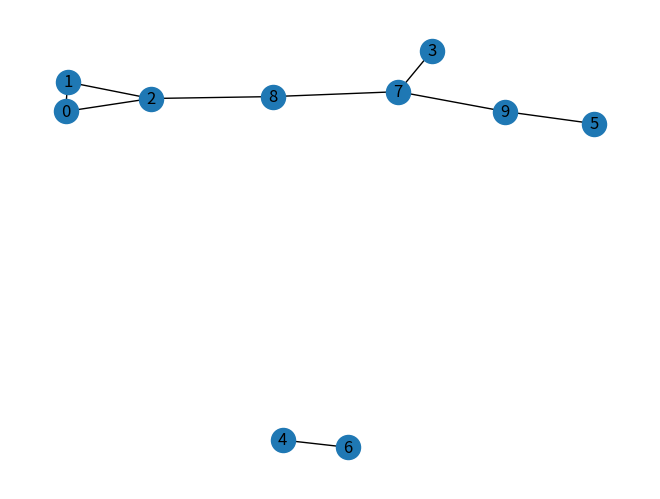

Python code for this plot:
"""
DFS (no frills)
"""


from enum import Enum
import numpy as np
import matplotlib.pyplot as plt
import networkx as nx



def make_adjacency_matrix(n_nodes, density=None, seed=None):
    """makes a random adjacency matrix representing a graph"""
    n = n_nodes
    p = density or np.log(n_nodes) / 10 / n_nodes
    
    # Random seed
    if seed is True:
        seed = np.random.randint(1,9999)
        print("seed =", seed)
    rs = np.random.RandomState(seed)
    
    while True:
        mx = rs.rand(n,n)
        mx = np.triu(mx)
        mx += mx.T
        mx = (mx <= p).astype("uint8")
        mx[np.diag_indices(n)] = 0
        assert (mx == mx.T).all()
        
        if np.logical_or.reduce(mx, axis=0).all() and np.logical_or.reduce(mx, axis=1).all():
            break
        else:
            p += 0.001
    return(mx)


def display_graph(mx):
    """converts an adjacency matrix into a graph"""
    try:
        G = nx.from_numpy_matrix(mx)
    except AttributeError:
        G = nx.from_numpy_array(mx)
    nx.draw(G, with_labels=True)


def make_nodes_list(mx):
    nodes = [Node(node_id=i) for i in range(len(mx))]
    nodes[0].node_type = NodeType.INITIAL
    nodes[-1].node_type = NodeType.GOAL
    
    for row, node in zip(mx, nodes):
        node.neighbors = [nodes[ix] for ix,value in enumerate(row) if value]
    return nodes


############################################################


class NodeType(Enum):
    INITIAL = 0
    GOAL = 1
    NORMAL = 2


class Node:
    def __init__(self, neighbors=None, node_id=None, node_type=None):
        self.neighbors = neighbors or []
        self.node_id = node_id
        self.node_type = node_type or NodeType.NORMAL
        self.parent = None
    def __str__(self):
        return "{}({})".format(self.__class__.__name__, self.node_id)
    def __repr__(self):
        return self.__str__()        


def dfs(nodes):
    frontier = [nodes[0],]
    explored = []
    
    while frontier:
        # Remove a node from the frontier (and put it into the explored list)
        current_node = frontier.pop()
        explored.append(current_node)
        # If the removed node contains the goal state - return the solution
        if current_node.node_type is NodeType.GOAL:
            # Construct path
            path = [current_node,]
            while current_node.node_type != NodeType.INITIAL:
                current_node = current_node.parent
                path.append(current_node)
            return path[::-1]
        # Expand the current node by adding the (enexplored) neighbours to the frontier
        neighbors = [neighbor for neighbor in current_node.neighbors 
                     if neighbor not in explored and neighbor not in frontier]
        # Assign parent
        for node in neighbors:
            node.parent = current_node
        frontier.extend(neighbors)
    return None



# DEMO
if __name__ == '__main__':
    
    # generate a random adjacency matrix
    mx = make_adjacency_matrix(n_nodes=10, seed=True)
    print(mx)
    
    # display the graph
    display_graph(mx)
    
    # make a collection of nodes
    nodes = make_nodes_list(mx)
    
    solution = dfs(nodes)
    print("\nsolution path:", solution)
